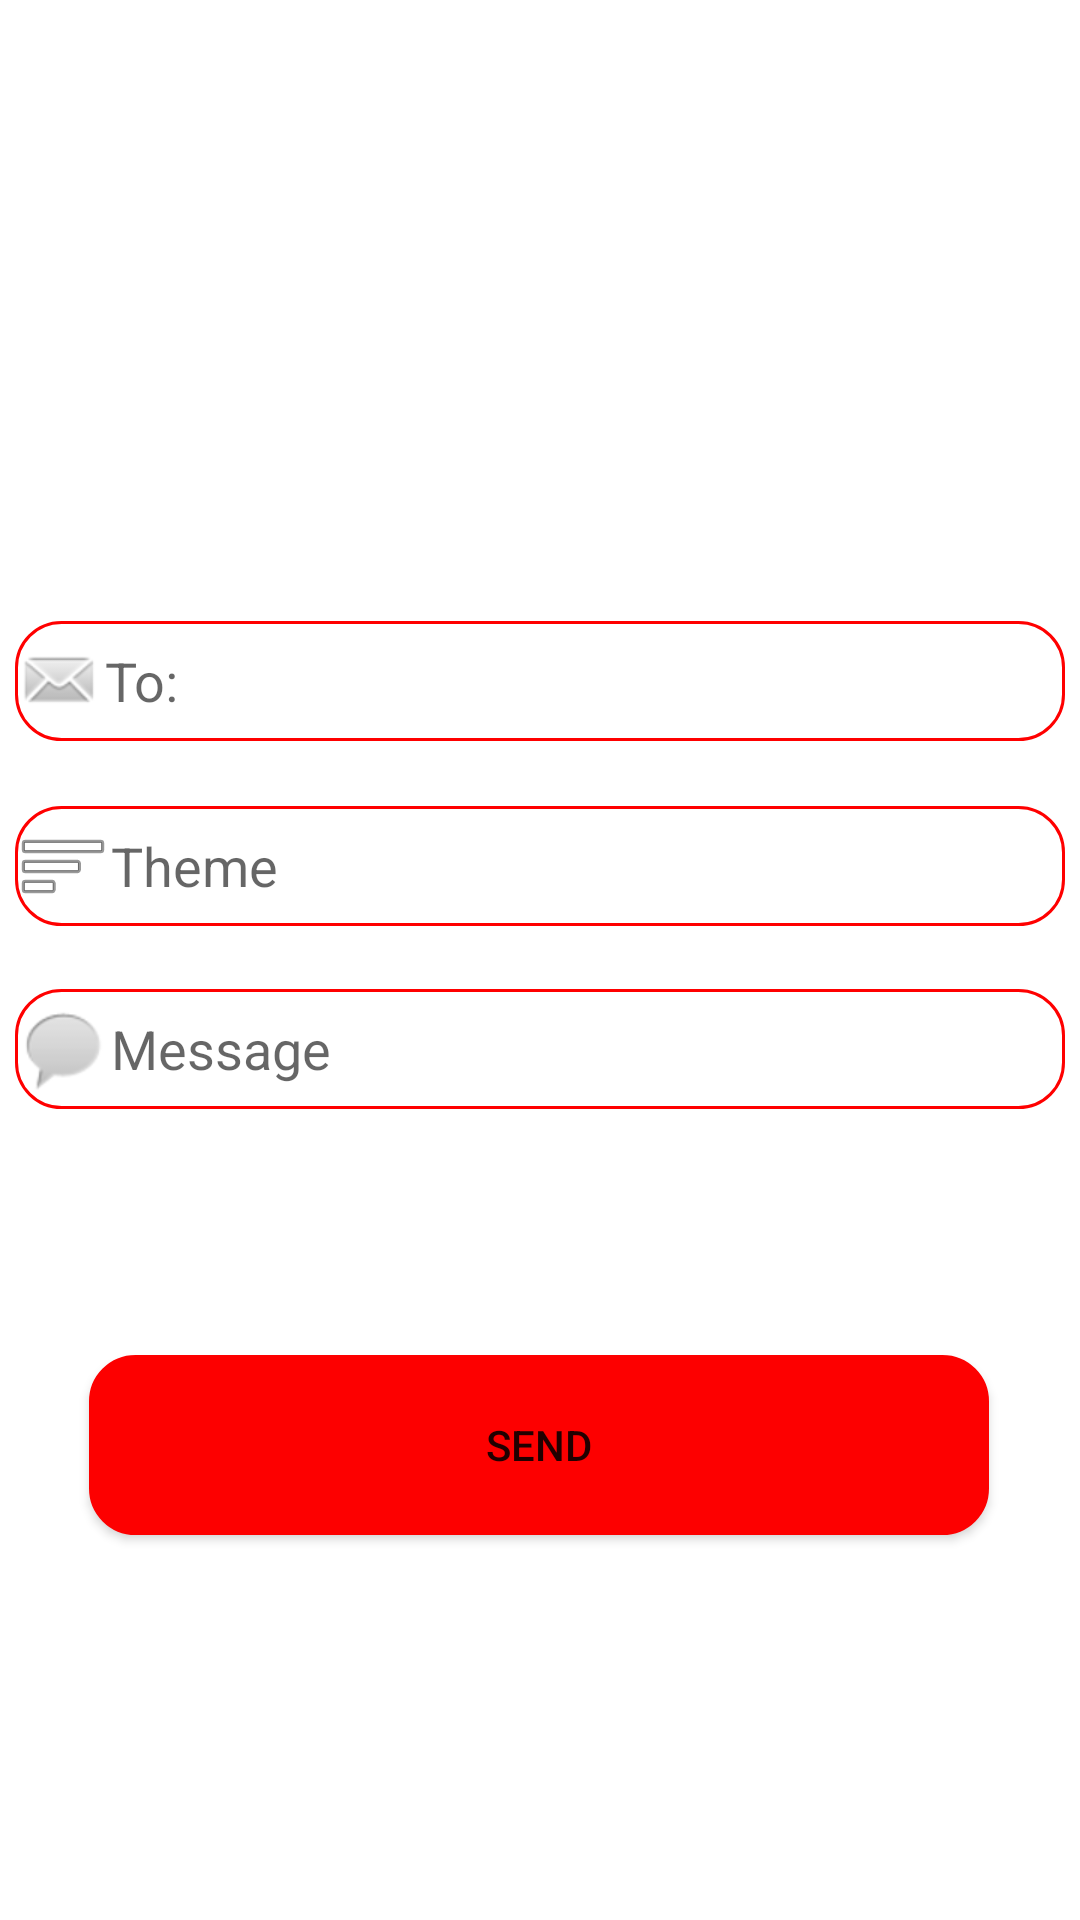

Android layout source for this screen:
<!-- AndroidManifest.xml: application theme Theme.Geek_hw1_m3 -->
<!-- res/layout/activity_main.xml -->
<?xml version="1.0" encoding="utf-8"?>
<androidx.constraintlayout.widget.ConstraintLayout xmlns:android="http://schemas.android.com/apk/res/android"
    xmlns:app="http://schemas.android.com/apk/res-auto"
    xmlns:tools="http://schemas.android.com/tools"
    android:layout_width="match_parent"
    android:layout_height="match_parent"
    android:background="@color/white"
    tools:context=".MainActivity"

    >

    <ImageView
        android:layout_width="110dp"
        android:layout_height="80dp"
        android:background="@drawable/gmail"
        app:layout_constraintStart_toStartOf="parent"
        app:layout_constraintTop_toTopOf="parent"
        app:layout_constraintBottom_toBottomOf="@id/emailaddress"
        app:layout_constraintEnd_toEndOf="parent"
        tools:layout_editor_absoluteX="177dp"
        tools:layout_editor_absoluteY="77dp"></ImageView>

    <EditText
        android:id="@+id/emailaddress"
        android:layout_width="350dp"
        android:layout_height="40dp"
        android:background="@drawable/backgroundedit"

        android:drawableLeft="@android:drawable/sym_action_email"
        android:hint="To:"
        app:layout_constraintBottom_toBottomOf="parent"
        app:layout_constraintEnd_toEndOf="parent"
        app:layout_constraintHorizontal_bias="0.491"
        app:layout_constraintStart_toStartOf="parent"
        app:layout_constraintTop_toTopOf="parent"
        app:layout_constraintVertical_bias="0.345">

    </EditText>



    <EditText
        android:id="@+id/emailsubject"
        android:layout_width="350dp"
        android:layout_height="40dp"
        android:background="@drawable/backgroundedit"
        android:drawableLeft="@android:drawable/ic_menu_sort_by_size"
        android:hint="Theme"

        app:layout_constraintBottom_toBottomOf="parent"
        app:layout_constraintEnd_toEndOf="parent"
        app:layout_constraintHorizontal_bias="0.491"
        app:layout_constraintStart_toStartOf="parent"
        app:layout_constraintTop_toTopOf="@id/emailaddress"
        app:layout_constraintVertical_bias="0.157">

    </EditText>

    <EditText
        android:id="@+id/emailtext"
        android:layout_width="350dp"
        android:layout_height="40dp"
        android:background="@drawable/backgroundedit"
        android:drawableLeft="@android:drawable/sym_action_chat"
        android:hint="Message"

        app:layout_constraintBottom_toBottomOf="parent"
        app:layout_constraintEnd_toEndOf="parent"
        app:layout_constraintHorizontal_bias="0.491"
        app:layout_constraintStart_toStartOf="parent"
        app:layout_constraintTop_toTopOf="@id/emailsubject"
        app:layout_constraintVertical_bias="0.184">

    </EditText>

    <Button
        android:id="@+id/emailsendbutton"
        android:layout_width="300dp"
        android:layout_height="60dp"
        android:background="@drawable/backgroundedit"
        android:backgroundTint="@color/red"
        android:text="Send"
        app:layout_constraintBottom_toBottomOf="parent"
        app:layout_constraintEnd_toEndOf="parent"
        app:layout_constraintHorizontal_bias="0.495"
        app:layout_constraintStart_toStartOf="parent"

        app:layout_constraintTop_toTopOf="@id/emailtext"
        app:layout_constraintVertical_bias="0.487"></Button>
</androidx.constraintlayout.widget.ConstraintLayout>
<!-- resources referenced by this layout -->
<resources>
  <color name="red">#FD0000</color>
  <color name="white">#FFFFFFFF</color>
  <!-- drawable backgroundedit (drawable) -->
  <?xml version="1.0" encoding="utf-8"?>
  <shape xmlns:android="http://schemas.android.com/apk/res/android"
      android:shape="rectangle" android:padding="10dp">
      <solid android:color="#FFFFFF"/>
      <stroke android:width="1dp" android:color="#FF0000" />
      <corners
          android:bottomRightRadius="15dp"
          android:bottomLeftRadius="15dp"
          android:topLeftRadius="15dp"
          android:topRightRadius="15dp"/>
  </shape>
  <style name="Theme.Geek_hw1_m3" parent="Theme.MaterialComponents.DayNight.DarkActionBar">
          
          <item name="colorPrimary">@color/red</item>
          <item name="colorPrimaryVariant">@color/purple_700</item>
          <item name="colorOnPrimary">@color/white</item>
          
          <item name="colorSecondary">@color/teal_200</item>
          <item name="colorSecondaryVariant">@color/teal_700</item>
          <item name="colorOnSecondary">@color/black</item>
          
          <item name="android:statusBarColor" tools:targetApi="l">?attr/colorPrimaryVariant</item>
          
      </style>
  <color name="purple_700">#FF3700B3</color>
  <color name="teal_200">#FF03DAC5</color>
  <color name="teal_700">#FF018786</color>
  <color name="black">#131212</color>
</resources>
